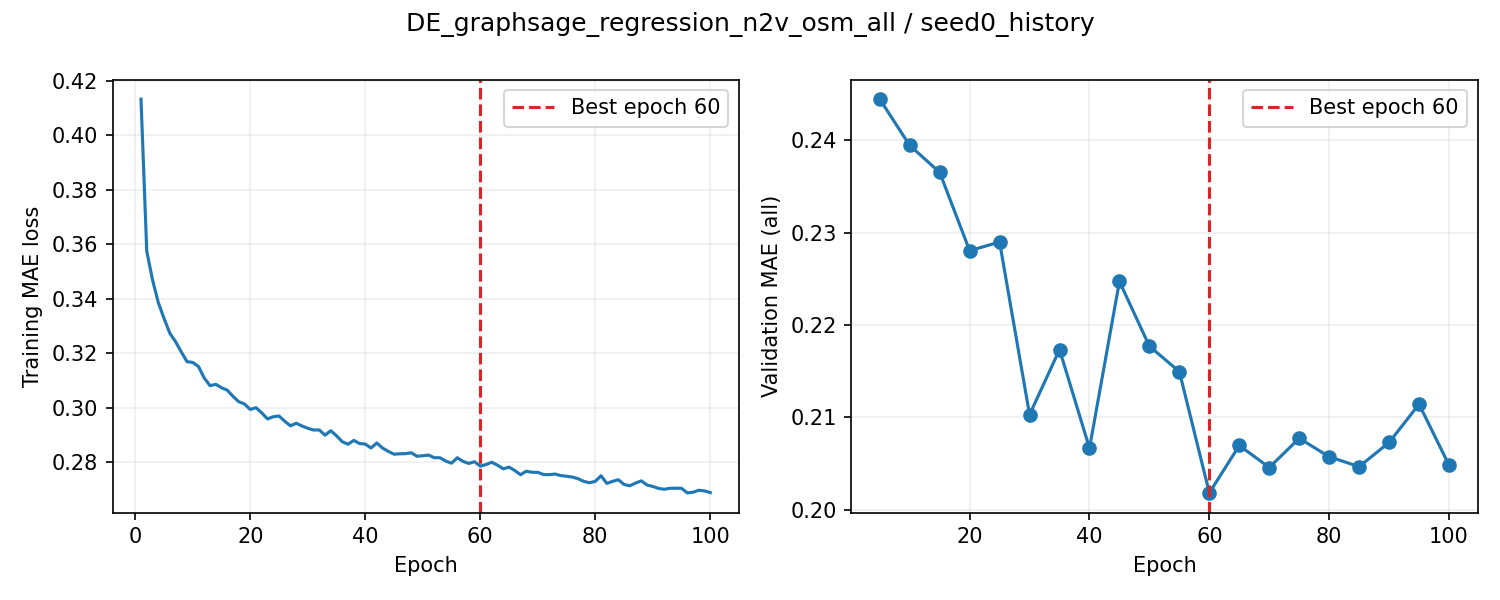

The table this chart was drawn from, first rows:
epoch, train_loss, valid_auroc, valid_mae, epoch_seconds, elapsed_seconds, is_best, best_epoch
1, 0.4132, , , 5.369, 5.37, False, 0
2, 0.3574, , , 4.976, 10.94, False, 0
3, 0.347, , , 5.181, 16.12, False, 0
4, 0.3386, , , 4.867, 20.99, False, 0
5, 0.3328, 0.869, 0.2444, 23.08, 44.08, True, 5
6, 0.3274, , , 4.873, 49.29, False, 5
7, 0.3243, , , 4.984, 54.28, False, 5
8, 0.3205, , , 5.11, 59.39, False, 5
9, 0.3169, , , 4.815, 64.21, False, 5
10, 0.3167, 0.8685, 0.2394, 22.87, 87.08, True, 10
11, 0.3152, , , 4.903, 92.29, False, 10
12, 0.311, , , 5.051, 97.34, False, 10
13, 0.3082, , , 5.07, 102.4, False, 10
14, 0.3086, , , 4.875, 107.3, False, 10
15, 0.3074, 0.8686, 0.2365, 22.64, 129.9, True, 15
16, 0.3065, , , 4.924, 135.2, False, 15
17, 0.3042, , , 5.054, 140.2, False, 15
18, 0.3022, , , 5.07, 145.3, False, 15
19, 0.3014, , , 4.842, 150.1, False, 15
20, 0.2994, 0.8676, 0.228, 22.51, 172.7, True, 20
21, 0.3001, , , 4.934, 178.1, False, 20
22, 0.2982, , , 5.109, 183.2, False, 20
23, 0.296, , , 5.069, 188.3, False, 20
24, 0.2968, , , 4.832, 193.1, False, 20
25, 0.297, 0.8689, 0.229, 22.99, 216.1, False, 20
26, 0.2951, , , 4.916, 221.4, False, 20
27, 0.2934, , , 5.093, 226.5, False, 20
28, 0.2944, , , 4.964, 231.4, False, 20
29, 0.2934, , , 4.818, 236.3, False, 20
30, 0.2925, 0.8672, 0.2103, 22.37, 258.6, True, 30
31, 0.2919, , , 4.876, 263.8, False, 30
32, 0.2919, , , 5.093, 268.9, False, 30
33, 0.29, , , 5.033, 274, False, 30
34, 0.2916, , , 4.835, 278.8, False, 30
35, 0.2898, 0.8652, 0.2173, 23.07, 301.9, False, 30
36, 0.2876, , , 4.917, 307.1, False, 30
37, 0.2867, , , 5.253, 312.4, False, 30
38, 0.2881, , , 4.918, 317.3, False, 30
39, 0.2869, , , 4.855, 322.2, False, 30
40, 0.2867, 0.8673, 0.2067, 22.83, 345, True, 40
41, 0.2853, , , 4.893, 350.3, False, 40
42, 0.2871, , , 5.279, 355.6, False, 40
43, 0.2853, , , 4.829, 360.4, False, 40
44, 0.2841, , , 4.837, 365.2, False, 40
45, 0.283, 0.8656, 0.2247, 23.46, 388.7, False, 40
46, 0.2832, , , 4.894, 393.9, False, 40
47, 0.2832, , , 5.303, 399.2, False, 40
48, 0.2835, , , 4.845, 404.1, False, 40
49, 0.2823, , , 4.907, 409, False, 40
50, 0.2824, 0.866, 0.2177, 22.43, 431.4, False, 40
51, 0.2827, , , 4.914, 436.7, False, 40
52, 0.2817, , , 5.314, 442, False, 40
53, 0.2817, , , 4.826, 446.8, False, 40
54, 0.2805, , , 4.946, 451.8, False, 40
55, 0.2797, 0.8665, 0.215, 22.57, 474.3, False, 40
56, 0.2817, , , 3.996, 478.7, False, 40
57, 0.2804, , , 4.182, 482.9, False, 40
58, 0.2796, , , 4.009, 486.9, False, 40
59, 0.2803, , , 3.963, 490.8, False, 40
60, 0.2786, 0.8642, 0.2018, 20.16, 511, True, 60
... 40 more rows
